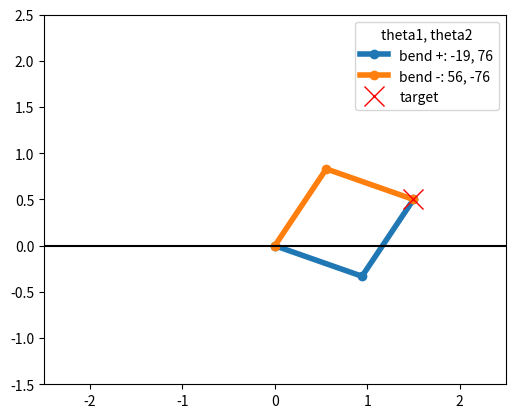
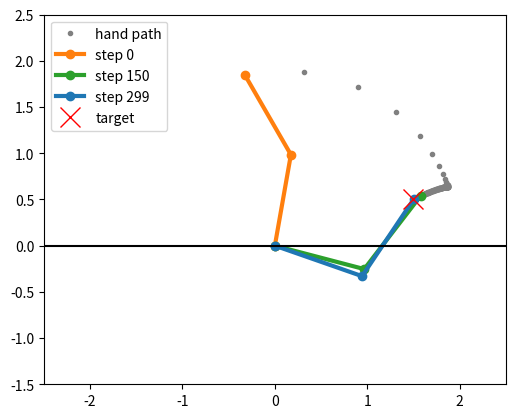

Recreate these plots in Python, in order.
import math

L1 = 1.0  # length of stick 1
L2 = 1.0  # length of stick 2


def forward(theta1_deg, theta2_deg):
    """Angles in degrees in, hand position (x, y) out."""
    t1 = math.radians(theta1_deg)
    t2 = math.radians(theta2_deg)
    x = L1 * math.cos(t1) + L2 * math.cos(t1 + t2)
    y = L1 * math.sin(t1) + L2 * math.sin(t1 + t2)
    return x, y


import matplotlib.pyplot as plt


def plot_arm(theta1_deg, theta2_deg, ax, label):
    t1 = math.radians(theta1_deg)
    elbow = (L1 * math.cos(t1), L1 * math.sin(t1))
    hand = forward(theta1_deg, theta2_deg)
    ax.plot([0, elbow[0], hand[0]], [0, elbow[1], hand[1]],
            "o-", linewidth=4, label=label)

def inverse(x, y, elbow_up=True):
    """Target (x, y) in, angles in degrees out. Returns None if unreachable."""
    d_squared = x * x + y * y

    # How bent the elbow must be (law of cosines)
    c = (d_squared - L1 * L1 - L2 * L2) / (2 * L1 * L2)
    if c < -1 or c > 1:
        return None  # too far or too close, no solution

    t2 = math.acos(c)
    if not elbow_up:
        t2 = -t2

    # Shoulder angle: direction to target, minus the correction from the elbow
    t1 = math.atan2(y, x) - math.atan2(L2 * math.sin(t2), L1 + L2 * math.cos(t2))
    return math.degrees(t1), math.degrees(t2)


# Check: go to a target, then run forward kinematics to see where we landed
for target in [(1, 1), (0.5, 1.2), (1.5, 0.5), (3, 3)]:
    for up in (True, False):
        angles = inverse(*target, elbow_up=up)
        if angles is None:
            print(target, "unreachable")
        else:
            landed = forward(*angles)
            print(target, "elbow_up" if up else "elbow_down",
                  "angles:", [round(a, 1) for a in angles],
                  "landed at:", [round(v, 2) for v in landed])
            
def show_both(x, y):
    fig, ax = plt.subplots()
    for bend_plus, color in [(True, "tab:blue"), (False, "tab:orange")]:
        angles = inverse(x, y, elbow_up=bend_plus)
        if angles is None:
            print("unreachable")
            return
        t1 = math.radians(angles[0])
        elbow = (L1 * math.cos(t1), L1 * math.sin(t1))
        hand = forward(*angles)
        name = "bend +" if bend_plus else "bend -"
        ax.plot([0, elbow[0], hand[0]], [0, elbow[1], hand[1]],
                "o-", linewidth=4, color=color,
                label=f"{name}: {angles[0]:.0f}, {angles[1]:.0f}")
    ax.plot(x, y, "rx", markersize=14, label="target")
    ax.axhline(0, color="black")
    ax.set_aspect("equal")
    ax.set_xlim(-2.5, 2.5)
    ax.set_ylim(-1.5, 2.5)
    ax.legend(title="theta1, theta2")
    plt.show()


show_both(1.5, 0.5)

def forward_rad(t1, t2):
    return (L1 * math.cos(t1) + L2 * math.cos(t1 + t2),
            L1 * math.sin(t1) + L2 * math.sin(t1 + t2))


def iterative(xt, yt, t1=math.radians(80), t2=math.radians(40),
              gain=0.1, max_steps=300):
    """Start from a pose and nudge the joints toward the target."""
    history = []
    for _ in range(max_steps):
        x, y = forward_rad(t1, t2)
        history.append((t1, t2, x, y))

        ex, ey = xt - x, yt - y          # error: how far the hand is from target
        if ex * ex + ey * ey < 1e-8:     # close enough, stop
            break

        # Jacobian: how the hand moves when each joint turns a tiny bit
        b = t1 + t2
        j11 = -L1 * math.sin(t1) - L2 * math.sin(b)
        j12 = -L2 * math.sin(b)
        j21 = L1 * math.cos(t1) + L2 * math.cos(b)
        j22 = L2 * math.cos(b)

        # Nudge each joint in the direction that reduces the error
        t1 += gain * (j11 * ex + j21 * ey)
        t2 += gain * (j12 * ex + j22 * ey)
    return history


def show_iterative(xt, yt):
    history = iterative(xt, yt)
    fig, ax = plt.subplots()

    trail_x = [h[2] for h in history]
    trail_y = [h[3] for h in history]
    ax.plot(trail_x, trail_y, ".", color="gray", label="hand path")

    # draw the arm at the start, middle and end of the journey
    picks = [0, len(history) // 2, len(history) - 1]
    for idx, color in zip(picks, ["tab:orange", "tab:green", "tab:blue"]):
        t1, t2, x, y = history[idx]
        elbow = (L1 * math.cos(t1), L1 * math.sin(t1))
        ax.plot([0, elbow[0], x], [0, elbow[1], y], "o-",
                linewidth=3, color=color, label=f"step {idx}")

    ax.plot(xt, yt, "rx", markersize=14, label="target")
    ax.axhline(0, color="black")
    ax.set_aspect("equal")
    ax.set_xlim(-2.5, 2.5)
    ax.set_ylim(-1.5, 2.5)
    ax.legend()
    final = history[-1]
    print("steps used:", len(history), "final hand:",
          round(final[2], 3), round(final[3], 3))
    plt.show()


show_iterative(1.5, 0.5)
